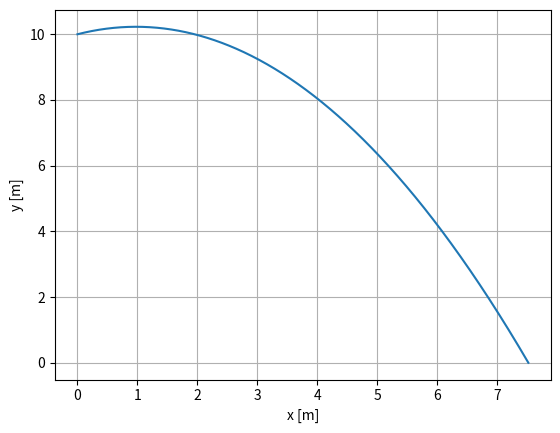

Recreate this plot in Python.
"""Berechnung und Darstellung der Flugbahn beim schiefen Wurf mit
Anfangshöhe in Abhängigkeit vom Abwurfwinkel"""

import numpy as np
import matplotlib.pyplot as plt
import math


# Definieren der Anfangsparameter
h0 = 10.0           # Anfangshöhe [m]
alpha_deg = 25.0    # Abwurfwinkel [°]
v_ab = 5.0          # Abwurfgeschwindigkeit [m/s]
g = 9.81            # Schwerebeschleunigung [m/s²]

# Umrechnen des Winkels in Bogenmaß
alpha = math.radians(alpha_deg)

# Berechnen der Anfangsposition und -geschwindigkeit beim Abwurf
v0 = v_ab * np.array([np.cos(alpha), np.sin(alpha)])

def schiefer_wurf(phi, h, v, dt):
    """Berechnet die Position des Massepunktes ausgehend von der Starthöhe
    h, Abwurfwinkel phi, Abwurfgeschwindigkeit (Norm) und der vergangenen Zeit"""
    # Umrechnen des Winkels in Bogenmaß
    alpha = math.radians(phi)
    print(alpha)
    # Berechnen der Anfangsposition und -geschwindigkeit beim Abwurf
    v0 = v * np.array([np.cos(alpha), np.sin(alpha)])
    r0 = np.array([0.0, h])

    a = np.array([0.0, -g])

    return r0 + v0 * dt  + .5 * a * dt**2

# Berechne den Auftreffzeitpunkt auf dem Boden (y = 0)
t_end = v0[1] / g + math.sqrt((v0[1] / g) ** 2 + 2 * h0 / g)

# Erzeuge ein 1000 x 1 - Array mit Zeitpunkten.
t = np.linspace(0, t_end, 1000)
t = t.reshape(-1,1)

# Auswerten der Position zu den erstellten Zeitpunkten
r = schiefer_wurf(alpha_deg, h0, v_ab, t)

# Erzeugen des Plots
fig = plt.figure()
ax = fig.add_subplot(1,1,1)
ax.set_xlabel('x [m]')
ax.set_ylabel('y [m]')
ax.grid()

plot = ax.plot(r[:,0], r[:,1])

plt.show()
